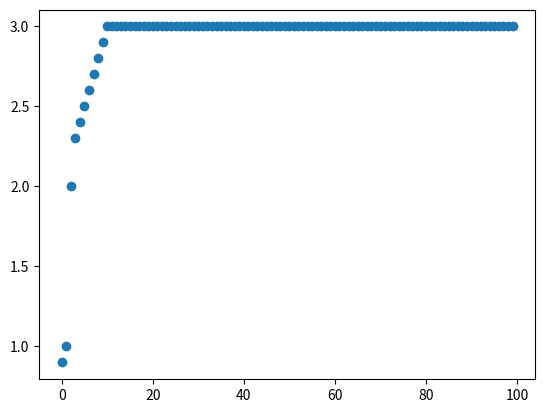

The script that saved this image:
import numpy as np
import matplotlib.pyplot as plt


x = np.array([])
y = np.array([])

for i in range(0, 100):
    x = np.append(x, i)
    firstFloat = 0
    secondFloat = 1
    alpha = max(0, min(i/10, 1)) +  max(0.9, min(i-i/10, 2))
    y = np.append(y, alpha)

print(y)


plt.plot(x, y, marker="o", ls="")
plt.show()